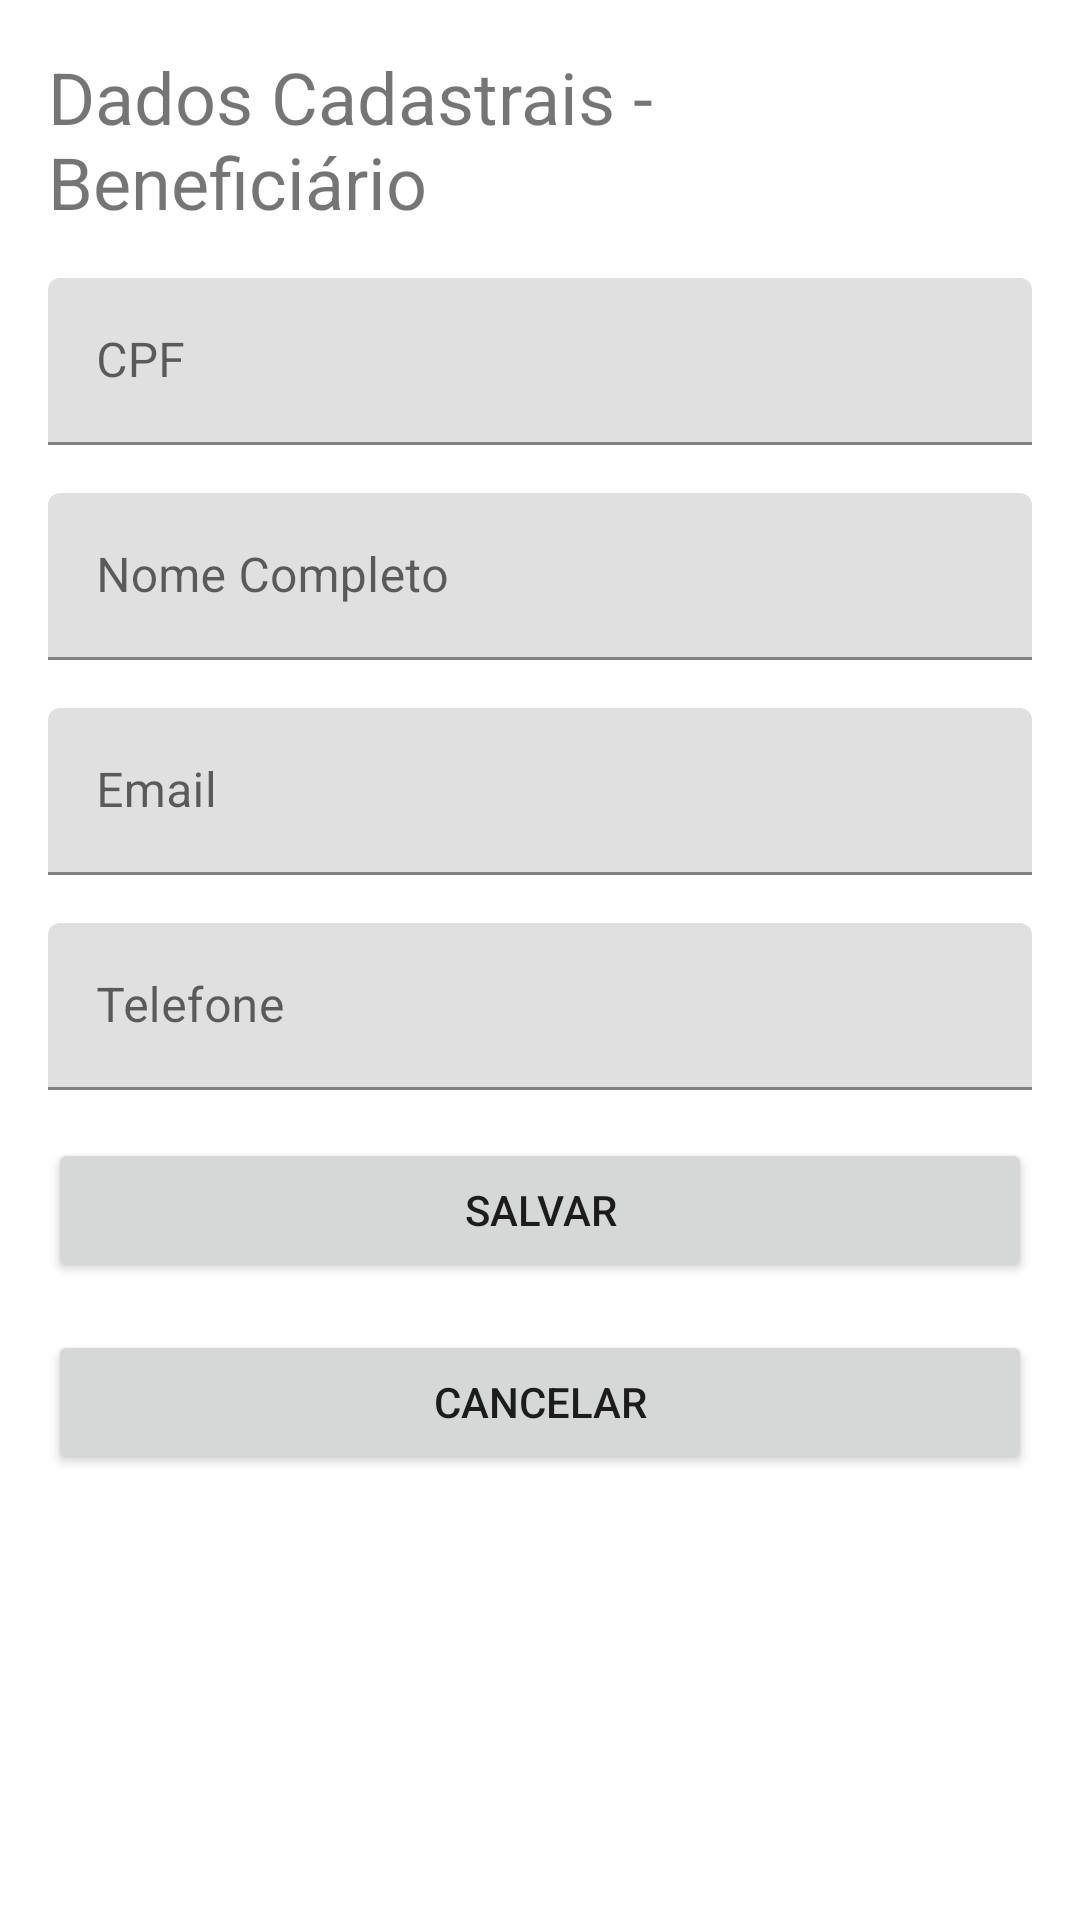

Produce the Android XML layout that renders to this screen, including the resource entries it uses.
<!-- AndroidManifest.xml: application theme Theme.UneBrasil -->
<!-- res/layout/activity_cad_beneficiario.xml -->
<?xml version="1.0" encoding="utf-8"?>
<androidx.constraintlayout.widget.ConstraintLayout xmlns:android="http://schemas.android.com/apk/res/android"
    xmlns:app="http://schemas.android.com/apk/res-auto"
    xmlns:tools="http://schemas.android.com/tools"
    android:layout_width="match_parent"
    android:layout_height="match_parent"
    tools:context=".view.CadBeneficiarioActivity">

    <TextView
        android:id="@+id/textView3"
        android:layout_width="0dp"
        android:layout_height="wrap_content"
        android:layout_marginStart="16dp"
        android:layout_marginTop="16dp"
        android:layout_marginEnd="16dp"
        android:text="Dados Cadastrais - Beneficiário"
        android:textSize="24sp"
        app:layout_constraintEnd_toEndOf="parent"
        app:layout_constraintStart_toStartOf="parent"
        app:layout_constraintTop_toTopOf="parent" />

    <com.google.android.material.textfield.TextInputLayout
        android:id="@+id/textInputLayout5"
        android:layout_width="match_parent"
        android:layout_height="wrap_content"
        android:layout_marginStart="16dp"
        android:layout_marginTop="16dp"
        android:layout_marginEnd="16dp"
        app:layout_constraintEnd_toEndOf="parent"
        app:layout_constraintStart_toStartOf="parent"
        app:layout_constraintTop_toBottomOf="@+id/textView3">

        <com.google.android.material.textfield.TextInputEditText
            android:layout_width="match_parent"
            android:layout_height="wrap_content"
            android:hint="CPF" />
    </com.google.android.material.textfield.TextInputLayout>

    <com.google.android.material.textfield.TextInputLayout
        android:id="@+id/NomeCompletoId"
        android:layout_width="match_parent"
        android:layout_height="wrap_content"
        android:layout_marginStart="16dp"
        android:layout_marginTop="16dp"
        android:layout_marginEnd="16dp"
        app:layout_constraintEnd_toEndOf="parent"
        app:layout_constraintStart_toStartOf="parent"
        app:layout_constraintTop_toBottomOf="@+id/textInputLayout5">

        <com.google.android.material.textfield.TextInputEditText
            android:layout_width="match_parent"
            android:layout_height="wrap_content"
            android:hint="Nome Completo" />
    </com.google.android.material.textfield.TextInputLayout>

    <com.google.android.material.textfield.TextInputLayout
        android:id="@+id/textInputLayout6"
        android:layout_width="match_parent"
        android:layout_height="wrap_content"
        android:layout_marginStart="16dp"
        android:layout_marginTop="16dp"
        android:layout_marginEnd="16dp"
        app:layout_constraintEnd_toEndOf="parent"
        app:layout_constraintStart_toStartOf="parent"
        app:layout_constraintTop_toBottomOf="@+id/NomeCompletoId">

        <com.google.android.material.textfield.TextInputEditText
            android:layout_width="match_parent"
            android:layout_height="wrap_content"
            android:hint="Email" />
    </com.google.android.material.textfield.TextInputLayout>

    <com.google.android.material.textfield.TextInputLayout
        android:id="@+id/textInputLayout7"
        android:layout_width="match_parent"
        android:layout_height="wrap_content"
        android:layout_marginStart="16dp"
        android:layout_marginTop="16dp"
        android:layout_marginEnd="16dp"
        app:layout_constraintEnd_toEndOf="parent"
        app:layout_constraintStart_toStartOf="parent"
        app:layout_constraintTop_toBottomOf="@+id/textInputLayout6">

        <com.google.android.material.textfield.TextInputEditText
            android:layout_width="match_parent"
            android:layout_height="wrap_content"
            android:hint="Telefone" />
    </com.google.android.material.textfield.TextInputLayout>

    <Button
        android:id="@+id/button7"
        android:layout_width="0dp"
        android:layout_height="wrap_content"
        android:layout_marginStart="16dp"
        android:layout_marginTop="16dp"
        android:layout_marginEnd="16dp"
        android:text="Salvar"
        app:layout_constraintEnd_toEndOf="parent"
        app:layout_constraintHorizontal_bias="0.0"
        app:layout_constraintStart_toStartOf="parent"
        app:layout_constraintTop_toBottomOf="@+id/textInputLayout7" />

    <Button
        android:id="@+id/button8"
        android:layout_width="0dp"
        android:layout_height="wrap_content"
        android:layout_marginStart="16dp"
        android:layout_marginTop="16dp"
        android:layout_marginEnd="16dp"
        android:text="Cancelar"
        app:layout_constraintEnd_toEndOf="parent"
        app:layout_constraintStart_toStartOf="parent"
        app:layout_constraintTop_toBottomOf="@+id/button7" />


</androidx.constraintlayout.widget.ConstraintLayout>
<!-- resources referenced by this layout -->
<resources>
  <style name="Theme.UneBrasil" parent="Theme.MaterialComponents.DayNight.DarkActionBar">
          
          <item name="colorPrimary">@color/green_500</item>
          <item name="colorPrimaryVariant">@color/green_700</item>
          <item name="colorOnPrimary">@color/white</item>
          
          <item name="colorSecondary">@color/orange_200</item>
          <item name="colorSecondaryVariant">@color/orange_700</item>
          <item name="colorOnSecondary">@color/black</item>
          
          <item name="android:statusBarColor" tools:targetApi="l">?attr/colorPrimaryVariant</item>
          
  
      </style>
  <color name="green_500">#008037</color>
  <color name="green_700">#00520C</color>
  <color name="white">#FFFFFFFF</color>
  <color name="orange_200">#FFA500</color>
  <color name="orange_700">#C67600</color>
  <color name="black">#FF000000</color>
</resources>
